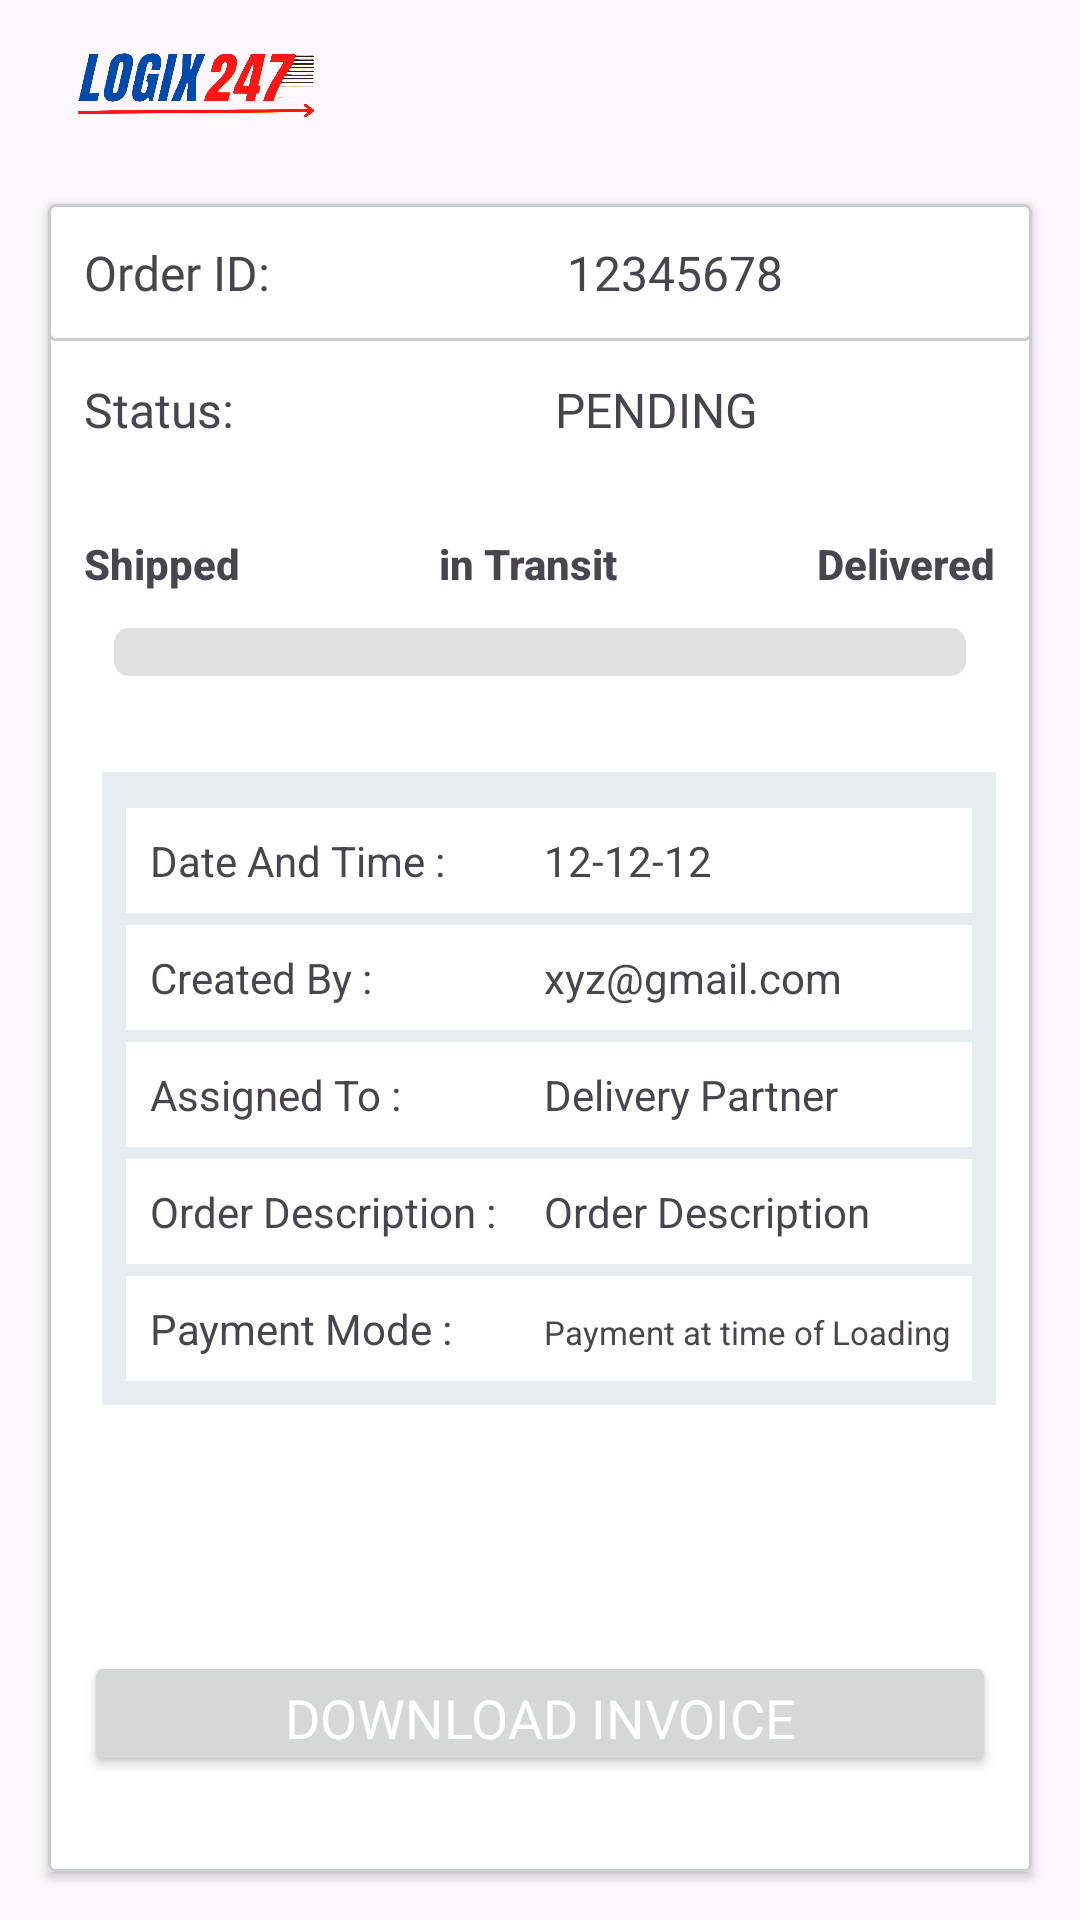

The Android layout XML behind this screen, and the referenced resources:
<!-- AndroidManifest.xml: application theme Theme.Logix247_beta -->
<!-- res/layout/activity_order_detail.xml -->
<?xml version="1.0" encoding="utf-8"?>
<LinearLayout
    xmlns:android="http://schemas.android.com/apk/res/android"
    xmlns:app="http://schemas.android.com/apk/res-auto"
    xmlns:tools="http://schemas.android.com/tools"
    android:id="@+id/main"
    android:layout_width="match_parent"
    android:layout_height="match_parent"
    android:orientation="vertical"
    tools:context=".activities.Order_Detail_activity">

    <ImageView
        android:layout_width="132dp"
        android:layout_height="52dp"
        android:src="@drawable/logix_without_background"/>
    
    <androidx.cardview.widget.CardView
        android:layout_width="match_parent"
        android:layout_height="wrap_content"
        android:layout_margin="16dp"
        android:padding="8dp">

        <LinearLayout
            android:layout_width="match_parent"
            android:layout_height="match_parent"
            android:orientation="vertical"
            android:background="@drawable/icon_border">

            <LinearLayout
                android:layout_width="match_parent"
                android:layout_height="wrap_content"
                android:orientation="horizontal"
                android:background="@drawable/icon_border">

                <TextView
                    android:layout_width="wrap_content"
                    android:layout_height="wrap_content"
                    android:text="Order ID: "
                    android:fontFamily="@font/roboto"
                    android:textSize="16sp"
                    android:layout_margin="12dp"
                    android:layout_weight="1"/>

                <TextView
                    android:id="@+id/order_ID"
                    android:layout_width="wrap_content"
                    android:layout_height="wrap_content"
                    android:layout_margin="12dp"
                    android:layout_weight="1"
                    android:fontFamily="@font/roboto"
                    android:text="12345678"
                    android:textSize="16sp" />

            </LinearLayout>

            <LinearLayout
                android:layout_width="match_parent"
                android:layout_height="wrap_content"
                android:orientation="horizontal">

                <TextView
                    android:layout_width="wrap_content"
                    android:layout_height="wrap_content"
                    android:text="Status: "
                    android:fontFamily="@font/roboto"
                    android:textSize="16sp"
                    android:layout_margin="12dp"
                    android:layout_weight="1"/>

                <TextView
                    android:id="@+id/status"
                    android:layout_width="wrap_content"
                    android:layout_height="wrap_content"
                    android:text="Pending"
                    android:textAllCaps="true"
                    android:fontFamily="@font/roboto"
                    android:textSize="16sp"
                    android:layout_margin="12dp"
                    android:layout_weight="1"/>

            </LinearLayout>

            <View
                android:layout_width="match_parent"
                android:layout_height="3dp"
                android:layout_margin="2dp"
                android:background="@drawable/lavender_border"/>

            <LinearLayout
                android:layout_width="match_parent"
                android:layout_height="wrap_content"
                android:layout_marginTop="12dp"
                android:layout_marginStart="12dp"
                android:layout_marginEnd="12dp"
                android:orientation="horizontal">

                <TextView
                    android:layout_width="wrap_content"
                    android:layout_height="wrap_content"
                    android:layout_weight="1"
                    android:text="Shipped"
                    android:textStyle="bold"
                    android:fontFamily="sans-serif-medium"/>

                <TextView
                    android:layout_width="wrap_content"
                    android:layout_height="wrap_content"
                    android:layout_weight="1"
                    android:text="in Transit"
                    android:textStyle="bold"
                    android:fontFamily="sans-serif-medium"/>

                <TextView
                    android:layout_width="wrap_content"
                    android:layout_height="wrap_content"
                    android:layout_weight="0"
                    android:text="Delivered"
                    android:textStyle="bold"
                    android:fontFamily="sans-serif-medium"/>

            </LinearLayout>

            <ProgressBar
                android:id="@+id/progressBarOrderStatus"
                style="@style/Widget.AppCompat.ProgressBar.Horizontal"
                android:layout_width="match_parent"
                android:layout_height="wrap_content"
                android:layout_marginStart="22dp"
                android:layout_marginTop="12dp"
                android:layout_marginEnd="22dp"
                android:progressDrawable="@drawable/custom_progress_bar" />

            <TableLayout
                android:layout_width="match_parent"
                android:layout_height="wrap_content"
                android:stretchColumns="1"
                android:layout_marginTop="32dp"
                android:layout_marginStart="18dp"
                android:layout_marginEnd="12dp"
                android:padding="8dp"
                android:background="@color/icon_bg">

                <TableRow
                    android:background="#ffffff"
                    android:layout_marginTop="4dp">
                    <TextView
                        android:layout_width="wrap_content"
                        android:layout_height="wrap_content"
                        android:text="Date And Time :"
                        android:textSize="14sp"
                        android:padding="8dp"/>

                    <TextView
                        android:id="@+id/order_date"
                        android:layout_width="wrap_content"
                        android:layout_height="wrap_content"
                        android:text="12-12-12"
                        android:textSize="14sp"
                        android:padding="8dp"/>
                </TableRow>

                <TableRow
                    android:background="#ffffff"
                    android:layout_marginTop="4dp">
                    <TextView
                        android:layout_width="wrap_content"
                        android:layout_height="wrap_content"
                        android:text="Created By :"
                        android:textSize="14sp"
                        android:padding="8dp"/>

                    <TextView
                        android:id="@+id/order_createdBy"
                        android:layout_width="wrap_content"
                        android:layout_height="wrap_content"
                        android:text="xyz@gmail.com"
                        android:textSize="14sp"
                        android:padding="8dp"/>
                </TableRow>

                <TableRow
                    android:background="#ffffff"
                    android:layout_marginTop="4dp">
                    <TextView
                        android:layout_width="wrap_content"
                        android:layout_height="wrap_content"
                        android:text="Assigned To :"
                        android:textSize="14sp"
                        android:padding="8dp"/>

                    <TextView
                        android:id="@+id/order_assignedTo"
                        android:layout_width="wrap_content"
                        android:layout_height="wrap_content"
                        android:text="Delivery Partner"
                        android:textSize="14sp"
                        android:padding="8dp"/>
                </TableRow>

                <TableRow
                    android:background="#ffffff"
                    android:layout_marginTop="4dp">
                    <TextView
                        android:layout_width="wrap_content"
                        android:layout_height="wrap_content"
                        android:text="Order Description :"
                        android:textSize="14sp"
                        android:padding="8dp"/>

                    <TextView
                        android:id="@+id/orderDesc"
                        android:layout_width="wrap_content"
                        android:layout_height="wrap_content"
                        android:text="Order Description"
                        android:textSize="14sp"
                        android:padding="8dp"/>
                </TableRow>

                <TableRow
                    android:background="#ffffff"
                    android:layout_marginTop="4dp">
                    <TextView
                        android:layout_width="wrap_content"
                        android:layout_height="wrap_content"
                        android:text="Payment Mode :"
                        android:textSize="14sp"
                        android:padding="8dp"/>

                    <TextView
                        android:id="@+id/paymentModeInvoice"
                        android:layout_width="wrap_content"
                        android:layout_height="wrap_content"
                        android:text="Payment at time of Loading"
                        android:textSize="11sp"
                        android:padding="8dp"/>
                </TableRow>

            </TableLayout>

            <Button
                android:id="@+id/downloadInvoice"
                android:layout_width="match_parent"
                android:layout_height="wrap_content"
                android:layout_marginStart="12dp"
                android:layout_marginEnd="12dp"
                android:layout_marginTop="82dp"
                android:layout_marginBottom="32dp"
                android:text="Download Invoice"
                android:fontFamily="@font/roboto"
                android:textSize="18sp"
                android:textColor="@color/white" />


        </LinearLayout>
    </androidx.cardview.widget.CardView>

</LinearLayout>
<!-- resources referenced by this layout -->
<resources>
  <color name="icon_bg">#E7ECF0</color>
  <color name="white">#FFFFFFFF</color>
  <!-- drawable custom_progress_bar (drawable) -->
  <?xml version="1.0" encoding="utf-8"?>
  <layer-list xmlns:android="http://schemas.android.com/apk/res/android">
      <item android:id="@android:id/background">
          <shape>
              <corners android:radius="5dp" />
              <solid android:color="#E0E0E0" />
          </shape>
      </item>
      <item android:id="@android:id/progress">
          <clip>
              <shape>
                  <corners android:radius="5dp" />
                  <gradient
                      android:angle="0"
                      android:centerColor="@color/lavender"
                      android:endColor="@color/purple_200"
                      android:startColor="@color/white" />
              </shape>
          </clip>
      </item>
  </layer-list>
  <!-- drawable icon_border (drawable) -->
  <?xml version="1.0" encoding="utf-8"?>
  <shape xmlns:android="http://schemas.android.com/apk/res/android"
      android:shape="rectangle">
  
      <stroke
          android:width="1dp"
          android:color="@color/grey1" /> 
      <corners android:radius="2dp" /> 
  
  </shape>
  <!-- drawable logix_without_background: png bitmap (drawable, 451553 bytes) -->
  <style name="Theme.Logix247_beta" parent="Base.Theme.Logix247_beta" />
  <color name="lavender">#8692f7</color>
  <color name="purple_200">#FFBB86FC</color>
  <color name="grey1">#CBCED0</color>
  <style name="Base.Theme.Logix247_beta" parent="Theme.Material3.DayNight.NoActionBar">
          
          <item name="colorPrimary">@color/logix_official</item>
          <item name="colorPrimaryVariant">@color/background_color</item>
          <item name="colorOnPrimary">@color/logix_official</item>
          <item name="android:statusBarColor">?attr/colorPrimaryVariant</item>
      </style>
  <color name="logix_official">#FFC928</color>
  <color name="background_color">#E8E9E9</color>
</resources>
